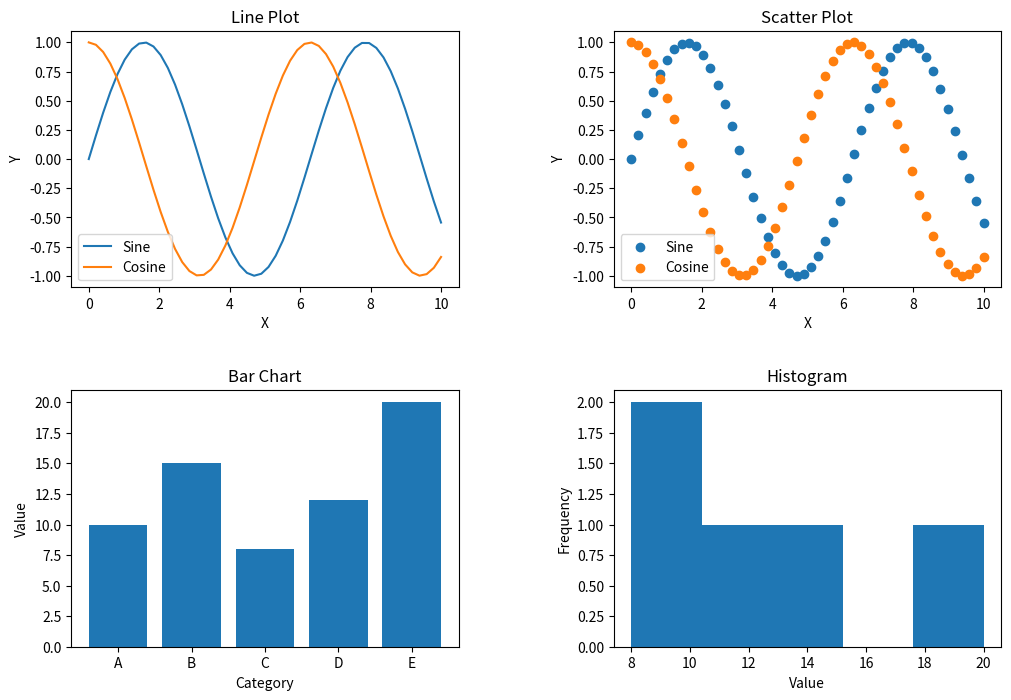

Here is the Python script that generated this plot:
'''
Date: 06.09.2024
[redacted]
Title: Write a python script to generate a line plot and a scatter plot using MatplotLib with plot titles, labels and
legends. For the same data, generate a bar chart (for categorical values) and histogram to visualize the data
distribution.
'''

#%%

import matplotlib.pyplot as plt
import numpy as np

x = np.linspace(0, 10, 50)
y1 = np.sin(x)
y2 = np.cos(x)

categories = ['A', 'B', 'C', 'D', 'E']
values = [10, 15, 8, 12, 20]

fig, axes = plt.subplots(nrows=2, ncols=2, figsize=(12, 8))


ax1, ax2, ax3, ax4 = axes.flat


ax1.plot(x, y1, label='Sine')
ax1.plot(x, y2, label='Cosine')
ax1.set_title('Line Plot')
ax1.set_xlabel('X')
ax1.set_ylabel('Y')
ax1.legend()


ax2.scatter(x, y1, label='Sine')
ax2.scatter(x, y2, label='Cosine')
ax2.set_title('Scatter Plot')
ax2.set_xlabel('X')
ax2.set_ylabel('Y')
ax2.legend()


ax3.bar(categories, values)
ax3.set_title('Bar Chart')
ax3.set_xlabel('Category')
ax3.set_ylabel('Value')


ax4.hist(values, bins=5)
ax4.set_title('Histogram')
ax4.set_xlabel('Value')
ax4.set_ylabel('Frequency')


plt.subplots_adjust(wspace=0.4, hspace=0.4)


plt.show()
